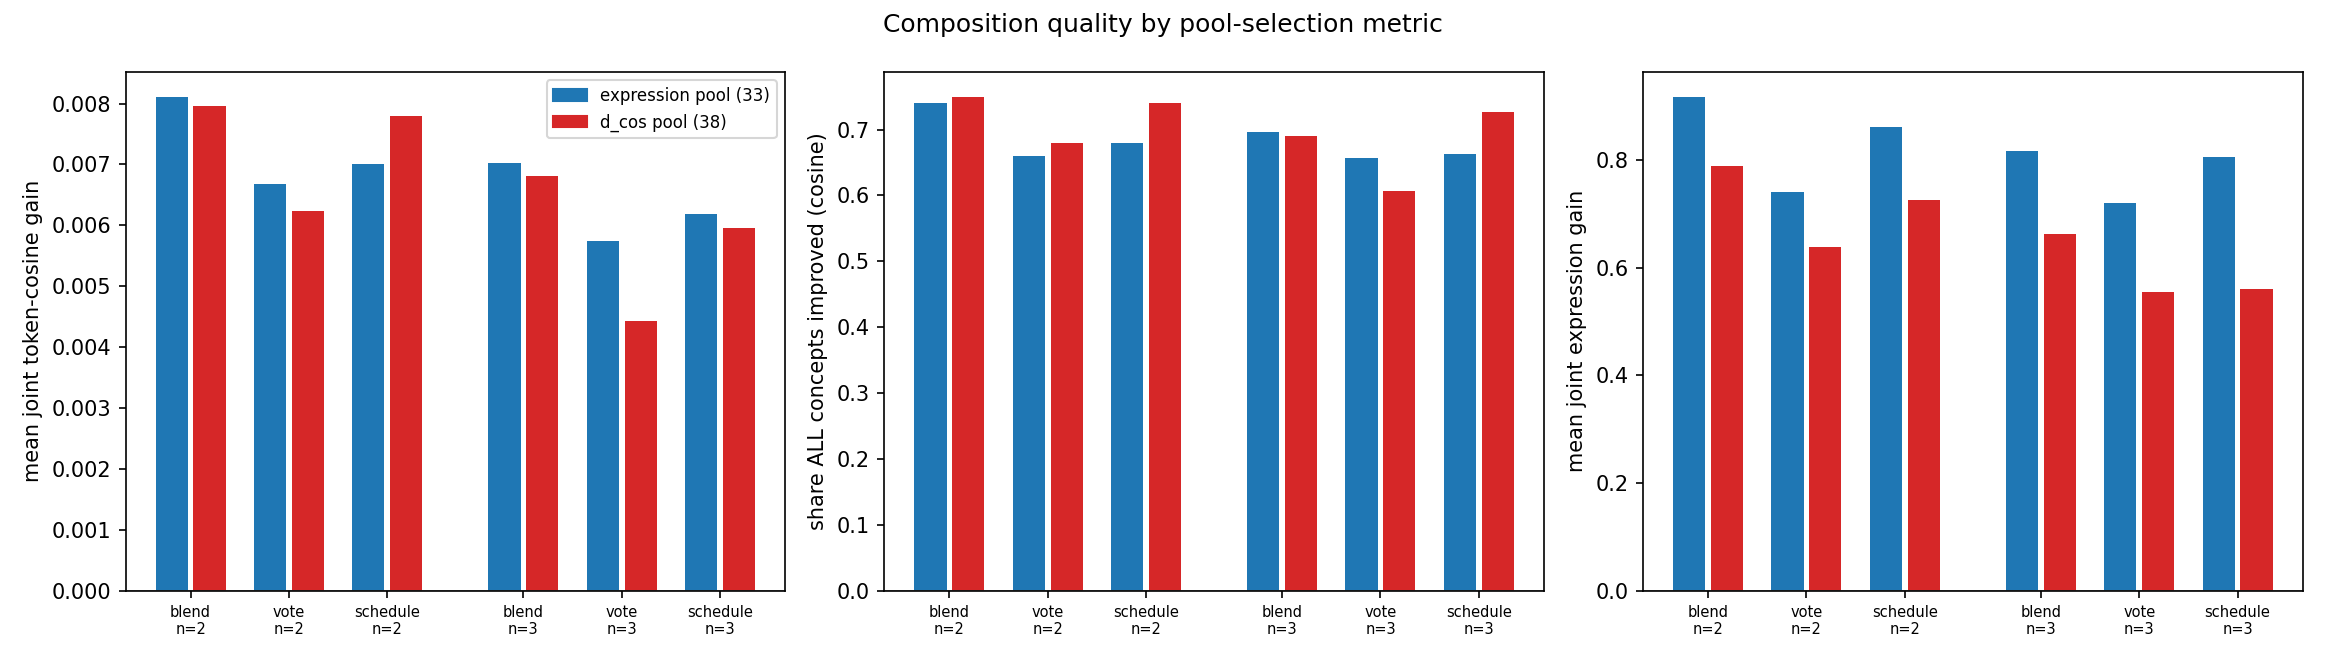

The data file committed next to this chart (first rows):
pool, method, n, joint, joint_cos, all_positive, all_positive_cos, ppl_ratio, n_runs
dcos, blend, 2, 0.7893, 0.007967, 0.69, 0.75, 5.842, 100
dcos, blend, 3, 0.6635, 0.006809, 0.6467, 0.69, 6.064, 300
dcos, schedule, 2, 0.7258, 0.007795, 0.68, 0.74, 5.974, 100
dcos, schedule, 3, 0.5605, 0.005964, 0.5967, 0.7267, 6.113, 300
dcos, vote, 2, 0.6386, 0.006234, 0.64, 0.68, 5.729, 100
dcos, vote, 3, 0.5542, 0.004427, 0.6, 0.6067, 5.986, 300
expr, blend, 2, 0.9182, 0.008114, 0.71, 0.74, 6.249, 100
expr, blend, 3, 0.8166, 0.007032, 0.68, 0.6967, 6.172, 300
expr, schedule, 2, 0.862, 0.007005, 0.66, 0.68, 6.018, 100
expr, schedule, 3, 0.8054, 0.006186, 0.6467, 0.6633, 6.033, 300
expr, vote, 2, 0.7418, 0.006673, 0.67, 0.66, 6.754, 100
expr, vote, 3, 0.7205, 0.005747, 0.64, 0.6567, 6.452, 300
